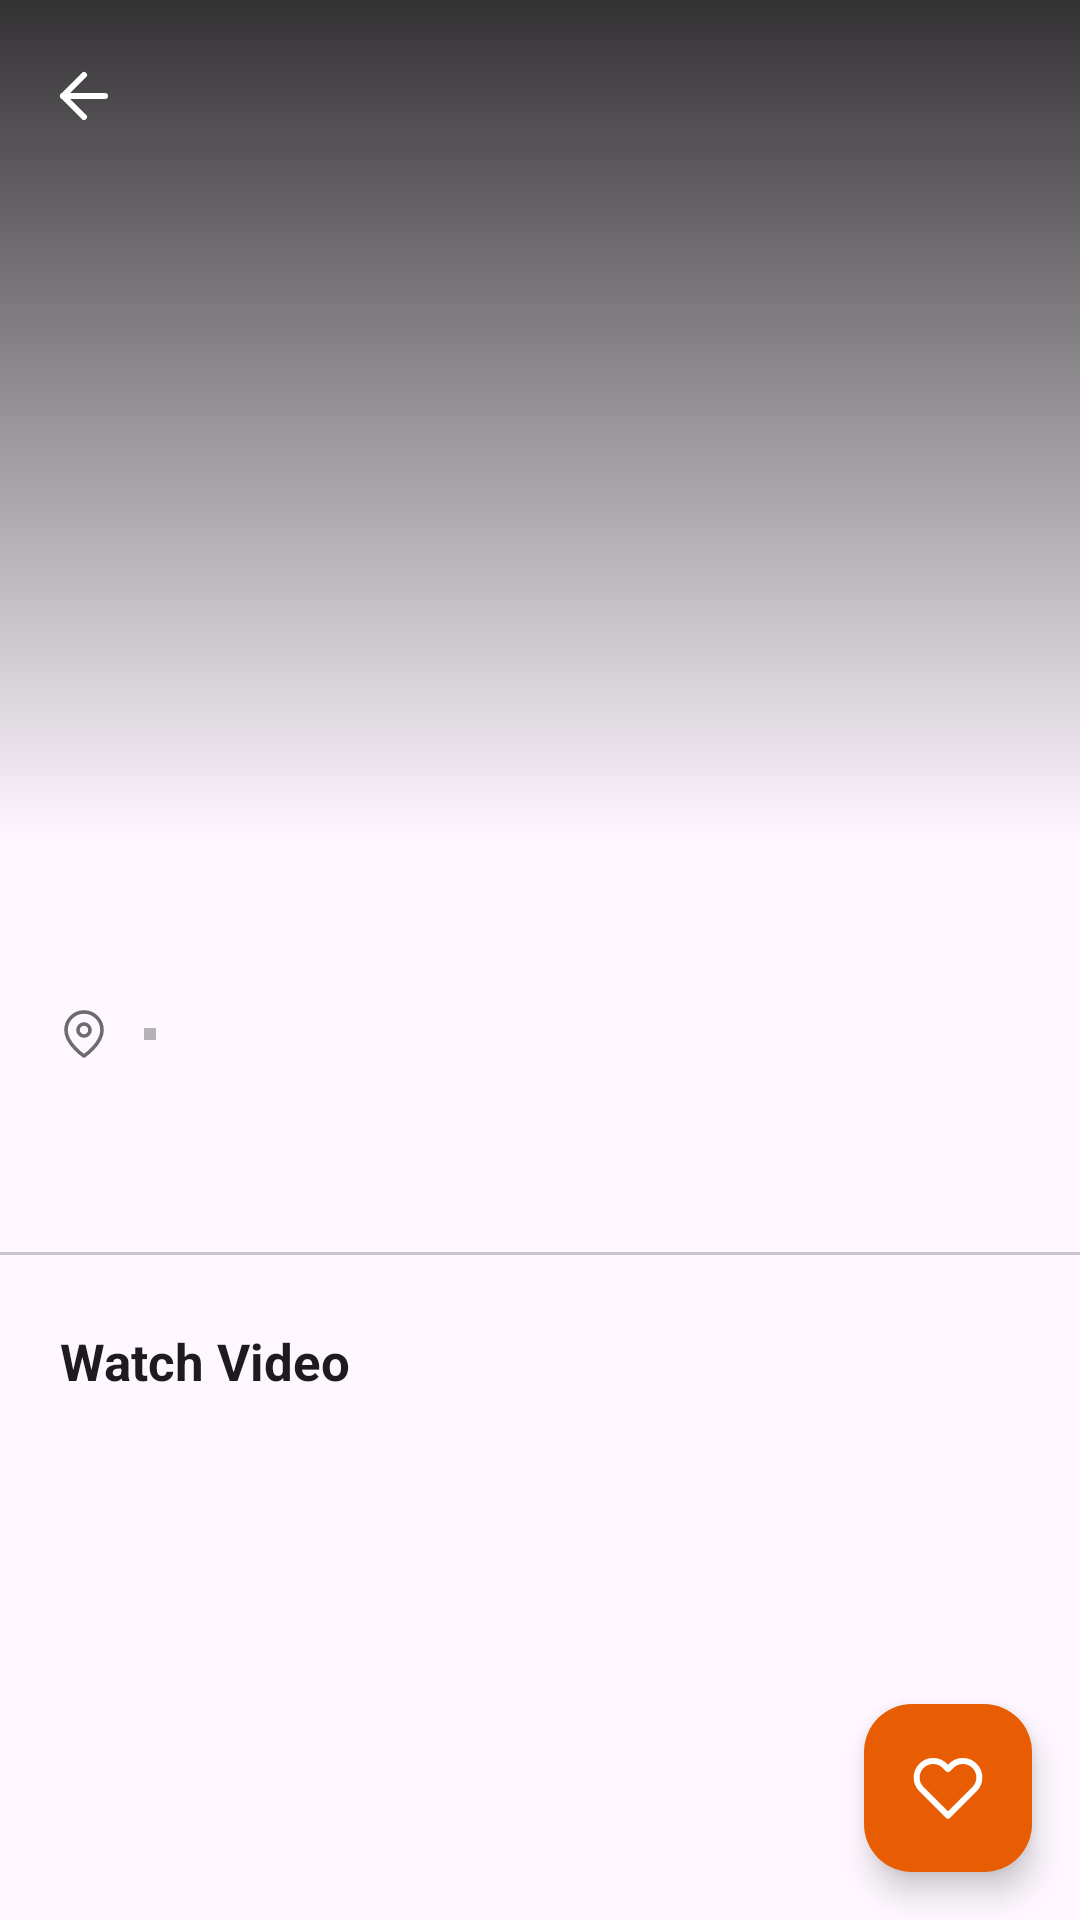

This screen was rendered from an Android layout file. Write that file and the resources it references.
<!-- AndroidManifest.xml: application theme Theme.Risotto -->
<!-- res/layout/fragment_meal_detail.xml -->
<?xml version="1.0" encoding="utf-8"?>
<androidx.coordinatorlayout.widget.CoordinatorLayout
    xmlns:android="http://schemas.android.com/apk/res/android"
    xmlns:app="http://schemas.android.com/apk/res-auto"
    android:layout_width="match_parent"
    android:layout_height="match_parent"
    android:background="?android:attr/colorBackground">

    <com.google.android.material.appbar.AppBarLayout
        android:id="@+id/app_bar"
        android:layout_width="match_parent"
        android:layout_height="280dp"
        android:theme="@style/ThemeOverlay.Material3.Dark.ActionBar"
        app:elevation="0dp">

        <com.google.android.material.appbar.CollapsingToolbarLayout
            android:layout_width="match_parent"
            android:layout_height="match_parent"
            app:layout_scrollFlags="scroll|exitUntilCollapsed"
            app:contentScrim="@color/brand_primary"
            app:titleEnabled="false">

            <ImageView
                android:id="@+id/iv_meal_detail"
                android:layout_width="match_parent"
                android:layout_height="match_parent"
                android:scaleType="centerCrop"
                android:contentDescription="@string/detail_cd_meal_image"
                app:layout_collapseMode="parallax"
                app:layout_collapseParallaxMultiplier="0.7" />

            <View
                android:layout_width="match_parent"
                android:layout_height="match_parent"
                android:background="@drawable/gradient_bottom_scrim"
                app:layout_collapseMode="parallax" />

            <androidx.appcompat.widget.Toolbar
                android:id="@+id/toolbar"
                android:layout_width="match_parent"
                android:layout_height="?attr/actionBarSize"
                app:layout_collapseMode="pin"
                app:navigationIcon="@drawable/ic_arrow_back" />

        </com.google.android.material.appbar.CollapsingToolbarLayout>

    </com.google.android.material.appbar.AppBarLayout>

    <androidx.core.widget.NestedScrollView
        android:layout_width="match_parent"
        android:layout_height="match_parent"
        android:paddingBottom="80dp"
        android:clipToPadding="false"
        app:layout_behavior="@string/appbar_scrolling_view_behavior">

        <LinearLayout
            android:layout_width="match_parent"
            android:layout_height="wrap_content"
            android:orientation="vertical">

            <LinearLayout
                android:layout_width="match_parent"
                android:layout_height="wrap_content"
                android:orientation="vertical"
                android:paddingStart="20dp"
                android:paddingEnd="20dp"
                android:paddingTop="20dp"
                android:paddingBottom="8dp">

                <TextView
                    android:id="@+id/tv_detail_meal_name"
                    android:layout_width="match_parent"
                    android:layout_height="wrap_content"
                    android:textSize="22sp"
                    android:textStyle="bold"
                    android:textColor="?android:attr/textColorPrimary" />

                <LinearLayout
                    android:layout_width="wrap_content"
                    android:layout_height="wrap_content"
                    android:layout_marginTop="6dp"
                    android:orientation="horizontal"
                    android:gravity="center_vertical">

                    <ImageView
                        android:layout_width="16dp"
                        android:layout_height="16dp"
                        android:src="@drawable/ic_location"
                        android:contentDescription="@null" />

                    <TextView
                        android:id="@+id/tv_detail_area"
                        android:layout_width="wrap_content"
                        android:layout_height="wrap_content"
                        android:layout_marginStart="4dp"
                        android:textSize="14sp"
                        android:textColor="@color/text_secondary" />

                    <View
                        android:layout_width="4dp"
                        android:layout_height="4dp"
                        android:layout_marginStart="8dp"
                        android:layout_marginEnd="8dp"
                        android:background="@color/text_secondary"
                        android:alpha="0.5" />

                    <TextView
                        android:id="@+id/tv_detail_category"
                        android:layout_width="wrap_content"
                        android:layout_height="wrap_content"
                        android:textSize="14sp"
                        android:textColor="@color/text_secondary" />

                </LinearLayout>

            </LinearLayout>

            <com.google.android.material.tabs.TabLayout
                android:id="@+id/tab_layout"
                android:layout_width="match_parent"
                android:layout_height="wrap_content"
                android:layout_marginTop="8dp"
                app:tabSelectedTextColor="@color/brand_primary"
                app:tabTextColor="@color/text_secondary"
                app:tabIndicatorColor="@color/brand_primary"
                app:tabIndicatorFullWidth="false"
                app:tabMode="fixed" />

            <FrameLayout
                android:id="@+id/container_ingredients"
                android:layout_width="match_parent"
                android:layout_height="wrap_content" />

            <FrameLayout
                android:id="@+id/container_steps"
                android:layout_width="match_parent"
                android:layout_height="wrap_content"
                android:visibility="gone" />

            <TextView
                android:layout_width="match_parent"
                android:layout_height="wrap_content"
                android:paddingStart="20dp"
                android:paddingEnd="20dp"
                android:paddingTop="24dp"
                android:paddingBottom="10dp"
                android:text="@string/detail_watch_video"
                android:textSize="17sp"
                android:textStyle="bold"
                android:textColor="?android:attr/textColorPrimary" />

            <com.pierfrancescosoffritti.androidyoutubeplayer.core.player.views.YouTubePlayerView
                android:id="@+id/youtube_player_view"
                android:layout_width="match_parent"
                android:layout_height="wrap_content"
                android:layout_marginStart="16dp"
                android:layout_marginEnd="16dp"
                android:visibility="gone" />

        </LinearLayout>

    </androidx.core.widget.NestedScrollView>

    <com.google.android.material.floatingactionbutton.FloatingActionButton
        android:id="@+id/fab_favorite"
        android:layout_width="wrap_content"
        android:layout_height="wrap_content"
        android:layout_gravity="bottom|end"
        android:layout_margin="16dp"
        android:src="@drawable/ic_favorite_outline"
        android:contentDescription="@string/detail_cd_favorite"
        app:backgroundTint="@color/brand_primary"
        app:tint="@color/text_on_primary" />

    <ProgressBar
        android:id="@+id/view_loading"
        android:layout_width="wrap_content"
        android:layout_height="wrap_content"
        android:layout_gravity="center"
        android:visibility="gone" />

</androidx.coordinatorlayout.widget.CoordinatorLayout>
<!-- resources referenced by this layout -->
<resources>
  <color name="brand_primary">#E85D04</color>
  <color name="text_on_primary">#FFFFFF</color>
  <color name="text_secondary">#6C6C70</color>
  <!-- drawable gradient_bottom_scrim (drawable) -->
  <?xml version="1.0" encoding="utf-8"?>
  <shape xmlns:android="http://schemas.android.com/apk/res/android">
      <gradient
          android:type="linear"
          android:angle="270"
          android:startColor="@color/gradient_end"
          android:endColor="@color/gradient_start" />
  </shape>
  <!-- drawable ic_arrow_back (drawable) -->
  <?xml version="1.0" encoding="utf-8"?>
  <vector
      xmlns:android="http://schemas.android.com/apk/res/android"
      android:width="24dp"
      android:height="24dp"
      android:viewportWidth="24"
      android:viewportHeight="24"
      android:tint="@color/text_on_primary">
      <path
          android:fillColor="@android:color/transparent"
          android:strokeWidth="2"
          android:strokeColor="@color/text_on_primary"
          android:strokeLineCap="round"
          android:strokeLineJoin="round"
          android:pathData="M19,12H5" />
      <path
          android:fillColor="@android:color/transparent"
          android:strokeWidth="2"
          android:strokeColor="@color/text_on_primary"
          android:strokeLineCap="round"
          android:strokeLineJoin="round"
          android:pathData="M12,19l-7,-7 7,-7" />
  </vector>
  <!-- drawable ic_favorite_outline (drawable) -->
  <?xml version="1.0" encoding="utf-8"?>
  <vector
      xmlns:android="http://schemas.android.com/apk/res/android"
      android:width="24dp"
      android:height="24dp"
      android:viewportWidth="24"
      android:viewportHeight="24">
      <path
          android:fillColor="@android:color/transparent"
          android:strokeWidth="2"
          android:strokeColor="@color/text_on_primary"
          android:strokeLineCap="round"
          android:strokeLineJoin="round"
          android:pathData="M20.84,4.61a5.5,5.5 0,0 0,-7.78 0L12,5.67l-1.06,-1.06a5.5,5.5 0,0 0,-7.78 7.78l1.06,1.06L12,21.23l7.78,-7.78 1.06,-1.06a5.5,5.5 0,0 0,0 -7.78z" />
  </vector>
  <!-- drawable ic_location (drawable) -->
  <?xml version="1.0" encoding="utf-8"?>
  <vector
      xmlns:android="http://schemas.android.com/apk/res/android"
      android:width="16dp"
      android:height="16dp"
      android:viewportWidth="24"
      android:viewportHeight="24"
      android:tint="@color/text_secondary">
      <path
          android:fillColor="@android:color/transparent"
          android:strokeWidth="1.8"
          android:strokeColor="@color/text_secondary"
          android:strokeLineCap="round"
          android:strokeLineJoin="round"
          android:pathData="M21,10c0,7 -9,13 -9,13s-9,-6 -9,-13a9,9 0,0 1,18 0z" />
      <path
          android:fillColor="@android:color/transparent"
          android:strokeWidth="1.8"
          android:strokeColor="@color/text_secondary"
          android:strokeLineCap="round"
          android:strokeLineJoin="round"
          android:pathData="M12,10m-3,0a3,3 0,1 1,6 0a3,3 0,1 1,-6 0" />
  </vector>
  <string name="detail_cd_favorite">Toggle favorite</string>
  <string name="detail_cd_meal_image">Meal image</string>
  <string name="detail_watch_video">Watch Video</string>
  <style name="Theme.Risotto" parent="Base.Theme.Risotto" />
  <color name="gradient_end">#CC000000</color>
  <color name="gradient_start">#00000000</color>
  <style name="Base.Theme.Risotto" parent="Theme.Material3.DayNight.NoActionBar">
          
          
      </style>
</resources>
